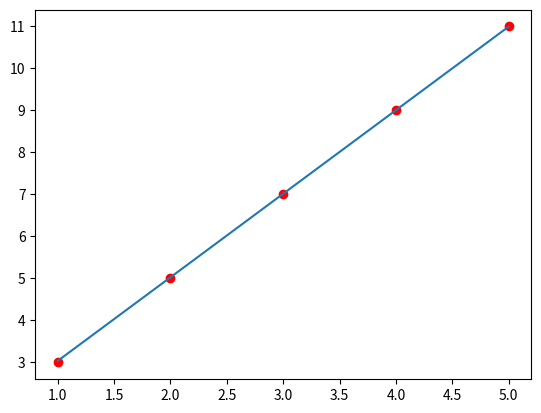

This chart was generated by the following Python code:
## Simple Layer Perceptron Network - Regression Problem
# Created by: Vinicius Amorim Santos 
# Date: 27/03/2025
# Version: 1.0.0

import numpy as np
import matplotlib.pyplot as plt

class Perceptron():
    def __init__(self, inputSize, learningRate, epochs):
        self.inputSize = inputSize # Size of Input Vector (Number of Features)
        self.lr = learningRate # Learning Rate
        self.epochs = epochs # Number of learning cicles
        self.weights = np.random.random(self.inputSize) # Weights Vector
        self.bias = np.random.random(1) # Bias
        self.error = 0

    def fit(self, X, y):
        for i in range(self.epochs):
            print(f'Weight: {self.weights} Bias: {self.bias} Error: {self.error} epoch: {i}')
            for xi, target in zip(X, y):
                output = np.dot(xi, self.weights) + self.bias
                self.error = (target - output)
                self.weights = self.weights + self.lr * (self.error) * xi
                self.bias = self.bias + self.lr * self.error


    def predict(self,X):
        
        Predict = np.dot(X, self.weights) + self.bias
        
        return Predict


# Data

X = np.array([1, 2, 3, 4, 5])
y = np.array([3, 5, 7, 9, 11])

# Train

perceptron = Perceptron(1, 0.1, 20)
perceptron.fit(X, y) 

print(perceptron.predict(7))

plt.plot(X, X * perceptron.weights + perceptron.bias)
plt.scatter(X, y, color='r')
plt.show()